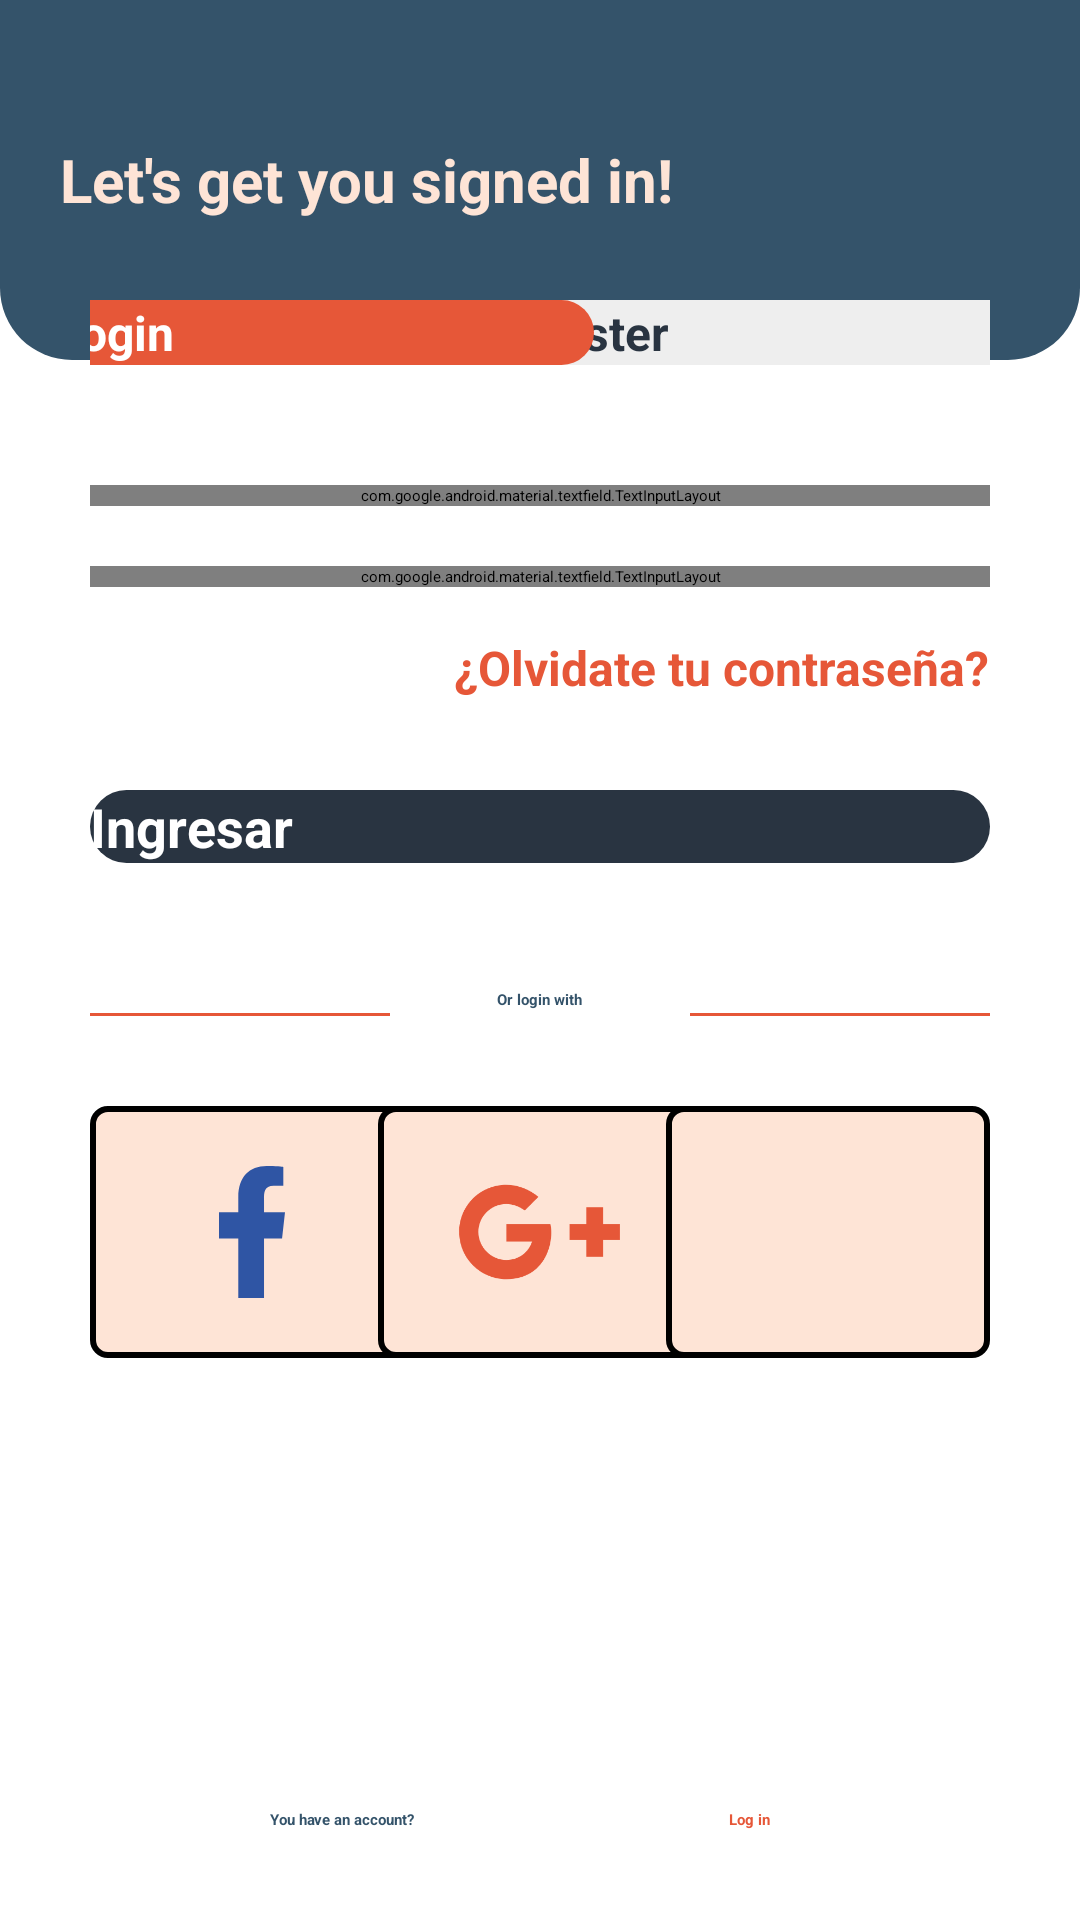

Here is an Android app screen rendered from its layout file. Give the layout XML and the strings, colors and styles it references.
<!-- AndroidManifest.xml: application theme Theme.ApkCavoshCafe -->
<!-- res/layout/fragment_login.xml -->
<?xml version="1.0" encoding="utf-8"?>
<FrameLayout xmlns:android="http://schemas.android.com/apk/res/android"
    xmlns:tools="http://schemas.android.com/tools"
    android:layout_width="match_parent"
    android:layout_height="match_parent"
    xmlns:app="http://schemas.android.com/apk/res-auto"
    tools:context=".ui.Login">

    
    <FrameLayout
        android:layout_width="match_parent"
        android:layout_height="120dp"
        android:background="@drawable/sh_bg_header_police_blue">

        <TextView
            android:layout_width="wrap_content"
            android:layout_height="wrap_content"
            android:layout_gravity="center|start"
            android:layout_marginStart="20dp"
            android:text="Let's get you signed in!"
            android:textColor="@color/flesh"
            android:textSize="20sp"
            android:textStyle="bold" />

    </FrameLayout>


    <LinearLayout
        android:layout_width="match_parent"
        android:layout_height="match_parent"
        android:layout_marginHorizontal="30dp"
        android:layout_marginTop="100dp"
        android:orientation="vertical" >

        <LinearLayout
            style="?android:attr/buttonBarStyle"
            android:layout_width="match_parent"
            android:layout_height="wrap_content"
            android:gravity="center"
            android:orientation="horizontal">

            <Button
                style="?android:attr/buttonBarButtonStyle"
                android:id="@+id/btnLogin"
                android:layout_width="180dp"
                android:layout_height="wrap_content"
                android:background="@drawable/sh_bg_btn_carmine_pink"
                android:text="@string/login"
                android:textAllCaps="false"
                android:textColor="@color/white"
                android:textSize="16sp"
                android:textStyle="bold"
                android:translationZ="5dp" />
            <Button
                style="?android:attr/buttonBarButtonStyle"
                android:id="@+id/btnRegistar"
                android:layout_width="180dp"
                android:layout_height="wrap_content"
                android:layout_marginStart="-36dp"
                android:background="@drawable/sh_bg_btn_bright_gray"
                android:text="@string/register"
                android:textAllCaps="false"
                android:textColor="@color/gunmetal"
                android:textSize="16sp"
                android:textStyle="bold" />
        </LinearLayout>

        <com.google.android.material.textfield.TextInputLayout
            android:id="@+id/tilCorreo"
            android:layout_width="match_parent"
            android:layout_height="wrap_content"
            android:layout_marginTop="40dp"
            app:hintEnabled="false">

            <com.google.android.material.textfield.TextInputEditText
                android:layout_width="match_parent"
                android:layout_height="wrap_content"
                android:hint="@string/correo"
                android:inputType="textEmailAddress"
                android:textColorHint="@color/steel_teal"
                android:background="@drawable/se_bg_edt_police_blue"
                android:maxLength="35"
                android:paddingVertical="12dp"
                android:paddingHorizontal="16dp"
                />
        </com.google.android.material.textfield.TextInputLayout>


        <com.google.android.material.textfield.TextInputLayout
            android:id="@+id/tilPassword"
            android:layout_width="match_parent"
            android:layout_height="wrap_content"
            android:layout_marginTop="20dp"
            app:endIconMode="password_toggle"
            app:hintEnabled="false">

            <com.google.android.material.textfield.TextInputEditText
                android:layout_width="match_parent"
                android:layout_height="wrap_content"
                android:hint="@string/contrase_a"
                android:inputType="textPassword"
                android:textColorHint="@color/steel_teal"
                android:background="@drawable/se_bg_edt_police_blue"
                android:paddingVertical="12dp"
                android:paddingHorizontal="16dp"
                />
        </com.google.android.material.textfield.TextInputLayout>

        <TextView
            android:id="@+id/tvOlvidastes"
            android:layout_width="wrap_content"
            android:layout_height="wrap_content"
            android:layout_marginTop="16dp"
            android:layout_gravity="end"
            android:clickable="true"
            android:focusable="true"
            android:text="@string/olvido"
            android:textColor="@color/carmine_pink"
            android:textSize="16sp"
            android:textStyle="bold"/>

        <Button
            android:id="@+id/btnEmpezar"
            android:layout_width="match_parent"
            android:layout_height="wrap_content"
            android:layout_gravity="bottom|center"
            android:layout_marginTop="30dp"
            android:background="@drawable/sh_bg_btn_gunmetal"
            android:text="@string/ingresar"
            android:textAllCaps="false"
            android:textColor="@color/white"
            android:textSize="18sp"
            android:textStyle="bold"/>

        <FrameLayout
            android:layout_width="match_parent"
            android:layout_height="wrap_content"
            android:layout_marginTop="40dp"
            android:orientation="horizontal">

            <View
                android:layout_width="100dp"
                android:layout_height="1dp"
                android:layout_marginTop="10dp"
                android:background="@color/carmine_pink" />

            <TextView
                android:layout_width="wrap_content"
                android:layout_height="wrap_content"
                android:layout_gravity="center"
                android:text="Or login with"
                android:textColor="@color/police_blue"
                android:textStyle="bold" />

            <View
                android:layout_width="100dp"
                android:layout_height="1dp"
                android:layout_gravity="end"
                android:layout_marginTop="10dp"
                android:background="@color/carmine_pink" />
        </FrameLayout>

        <FrameLayout
            android:layout_width="match_parent"
            android:layout_height="wrap_content"
            android:layout_marginTop="30dp">

            <ImageView
                android:layout_width="108dp"
                android:layout_height="84dp"
                android:background="@drawable/sh_bg_btn_flesh"
                android:contentDescription="contentDescription"
                android:padding="20dp"
                android:src="@drawable/ic_facebook" />
            <ImageView
                android:layout_width="108dp"
                android:layout_height="84dp"
                android:layout_gravity="center"
                android:background="@drawable/sh_bg_btn_flesh"
                android:contentDescription="contentDescription"
                android:padding="10dp"
                android:src="@drawable/ic_google_plus" />

            <ImageView
                android:layout_width="108dp"
                android:layout_height="84dp"
                android:layout_gravity="end"
                android:background="@drawable/sh_bg_btn_flesh"
                android:contentDescription="contentDescription"
                android:padding="16dp"
                android:src="@drawable/ic_apple" />
        </FrameLayout>

    </LinearLayout>
    <TextView
        android:layout_width="wrap_content"
        android:layout_height="wrap_content"
        android:layout_gravity="bottom"
        android:layout_marginStart="90dp"
        android:layout_marginBottom="30dp"
        android:text="You have an account?"
        android:textColor="@color/police_blue"
        android:textStyle="bold" />
    <TextView
        android:id="@+id/tvRegistrar"
        android:layout_width="wrap_content"
        android:layout_height="wrap_content"
        android:layout_gravity="bottom|center"
        android:clickable="true"
        android:focusable="true"
        android:layout_marginStart="70dp"
        android:layout_marginBottom="30dp"
        android:text="Log in"
        android:textColor="@color/carmine_pink"
        android:textStyle="bold" />
</FrameLayout>
<!-- resources referenced by this layout -->
<resources>
  <color name="carmine_pink">#E65738</color>
  <color name="flesh">#FEE4D6</color>
  <color name="gunmetal">#293441</color>
  <color name="police_blue">#34536A</color>
  <color name="steel_teal">#5A7E99</color>
  <color name="white">#FFFFFFFF</color>
  <!-- drawable ic_facebook (drawable) -->
  <vector xmlns:android="http://schemas.android.com/apk/res/android"
      android:width="24dp"
      android:height="24dp"
      android:viewportWidth="20"
      android:viewportHeight="20">
  
      <path
          android:fillColor="#2f55a4"
          android:pathData="M11.821,20L11.821,11L14.554,11L15,7L11.821,7L11.821,5.052C11.821,4.022 11.848,3 13.287,3L14.745,3L14.745,0.14C14.745,0.097 13.492,0 12.226,0C9.58,0 7.923,1.657 7.923,4.7L7.923,7L5,7L5,11L7.923,11L7.923,20L11.821,20Z"
         />
  
  </vector>
  <!-- drawable ic_google_plus (drawable) -->
  <vector xmlns:android="http://schemas.android.com/apk/res/android"
      android:width="24dp"
      android:height="24dp"
      android:viewportWidth="24"
      android:viewportHeight="24">
    <path
        android:pathData="M7.8,17.9c-3.2,0 -5.9,-2.6 -5.9,-5.9s2.6,-5.9 5.9,-5.9c1.5,0 2.9,0.6 4,1.5l-1.7,1.7C9.4,8.8 8.6,8.5 7.8,8.5c-2,0 -3.5,1.6 -3.5,3.5s1.6,3.5 3.5,3.5c1.6,0 2.8,-1 3.2,-2.3H7.8V11h5.5C13.8,13.3 12.7,17.9 7.8,17.9zM19.9,13v2.1h-2.1V13h-2.1v-2h2.1V8.9h2.1V11H22v2H19.9z"
        android:fillColor="@color/carmine_pink"/>
  </vector>
  <!-- drawable sh_bg_btn_bright_gray (drawable) -->
  <?xml version="1.0" encoding="utf-8"?>
  <shape xmlns:android="http://schemas.android.com/apk/res/android">
  <corners android:radius="48dp" />
      <solid android:color="@color/bright_gray"/>
  </shape>
  <!-- drawable sh_bg_btn_carmine_pink (drawable) -->
  <?xml version="1.0" encoding="utf-8"?>
  <shape xmlns:android="http://schemas.android.com/apk/res/android">
  <corners android:radius="48dp" />
      <solid android:color="@color/carmine_pink"/>
  </shape>
  <!-- drawable sh_bg_btn_flesh (drawable) -->
  <?xml version="1.0" encoding="utf-8"?>
  <shape xmlns:android="http://schemas.android.com/apk/res/android">
  <corners android:radius="5dp" />
      <solid android:color="@color/flesh"/>
      <stroke android:width="2dp" android:color="@color/dust_storm"/>
  </shape>
  <!-- drawable sh_bg_btn_gunmetal (drawable) -->
  <?xml version="1.0" encoding="utf-8"?>
  <shape xmlns:android="http://schemas.android.com/apk/res/android">
  <corners android:radius="25dp"/>
      <solid android:color="@color/gunmetal"/>
  </shape>
  <!-- drawable sh_bg_header_police_blue (drawable) -->
  <?xml version="1.0" encoding="utf-8"?>
  <shape xmlns:android="http://schemas.android.com/apk/res/android">
  <corners android:bottomLeftRadius="24dp"
      android:bottomRightRadius="24dp"/>
      <solid android:color="@color/police_blue"/>
  </shape>
  <string name="contrase_a">Contraseña</string>
  <string name="correo">Correo</string>
  <string name="ingresar">Ingresar</string>
  <string name="login">Login</string>
  <string name="olvido">¿Olvidate tu contraseña?</string>
  <string name="register">Register</string>
  <style name="Theme.ApkCavoshCafe" parent="Theme.MaterialComponents.DayNight.DarkActionBar">
          
          <item name="colorPrimary">@color/purple_200</item>
          <item name="colorPrimaryVariant">@color/purple_700</item>
          <item name="colorOnPrimary">@color/black</item>
          
          <item name="colorSecondary">@color/teal_200</item>
          <item name="colorSecondaryVariant">@color/teal_200</item>
          <item name="colorOnSecondary">@color/black</item>
          
          <item name="android:statusBarColor">?attr/colorPrimaryVariant</item>
          
      </style>
  <color name="bright_gray">#EEEEEE</color>
  <color name="purple_200">#FFBB86FC</color>
  <color name="purple_700">#FF3700B3</color>
  <color name="black">#FF000000</color>
  <color name="teal_200">#FF03DAC5</color>
</resources>
